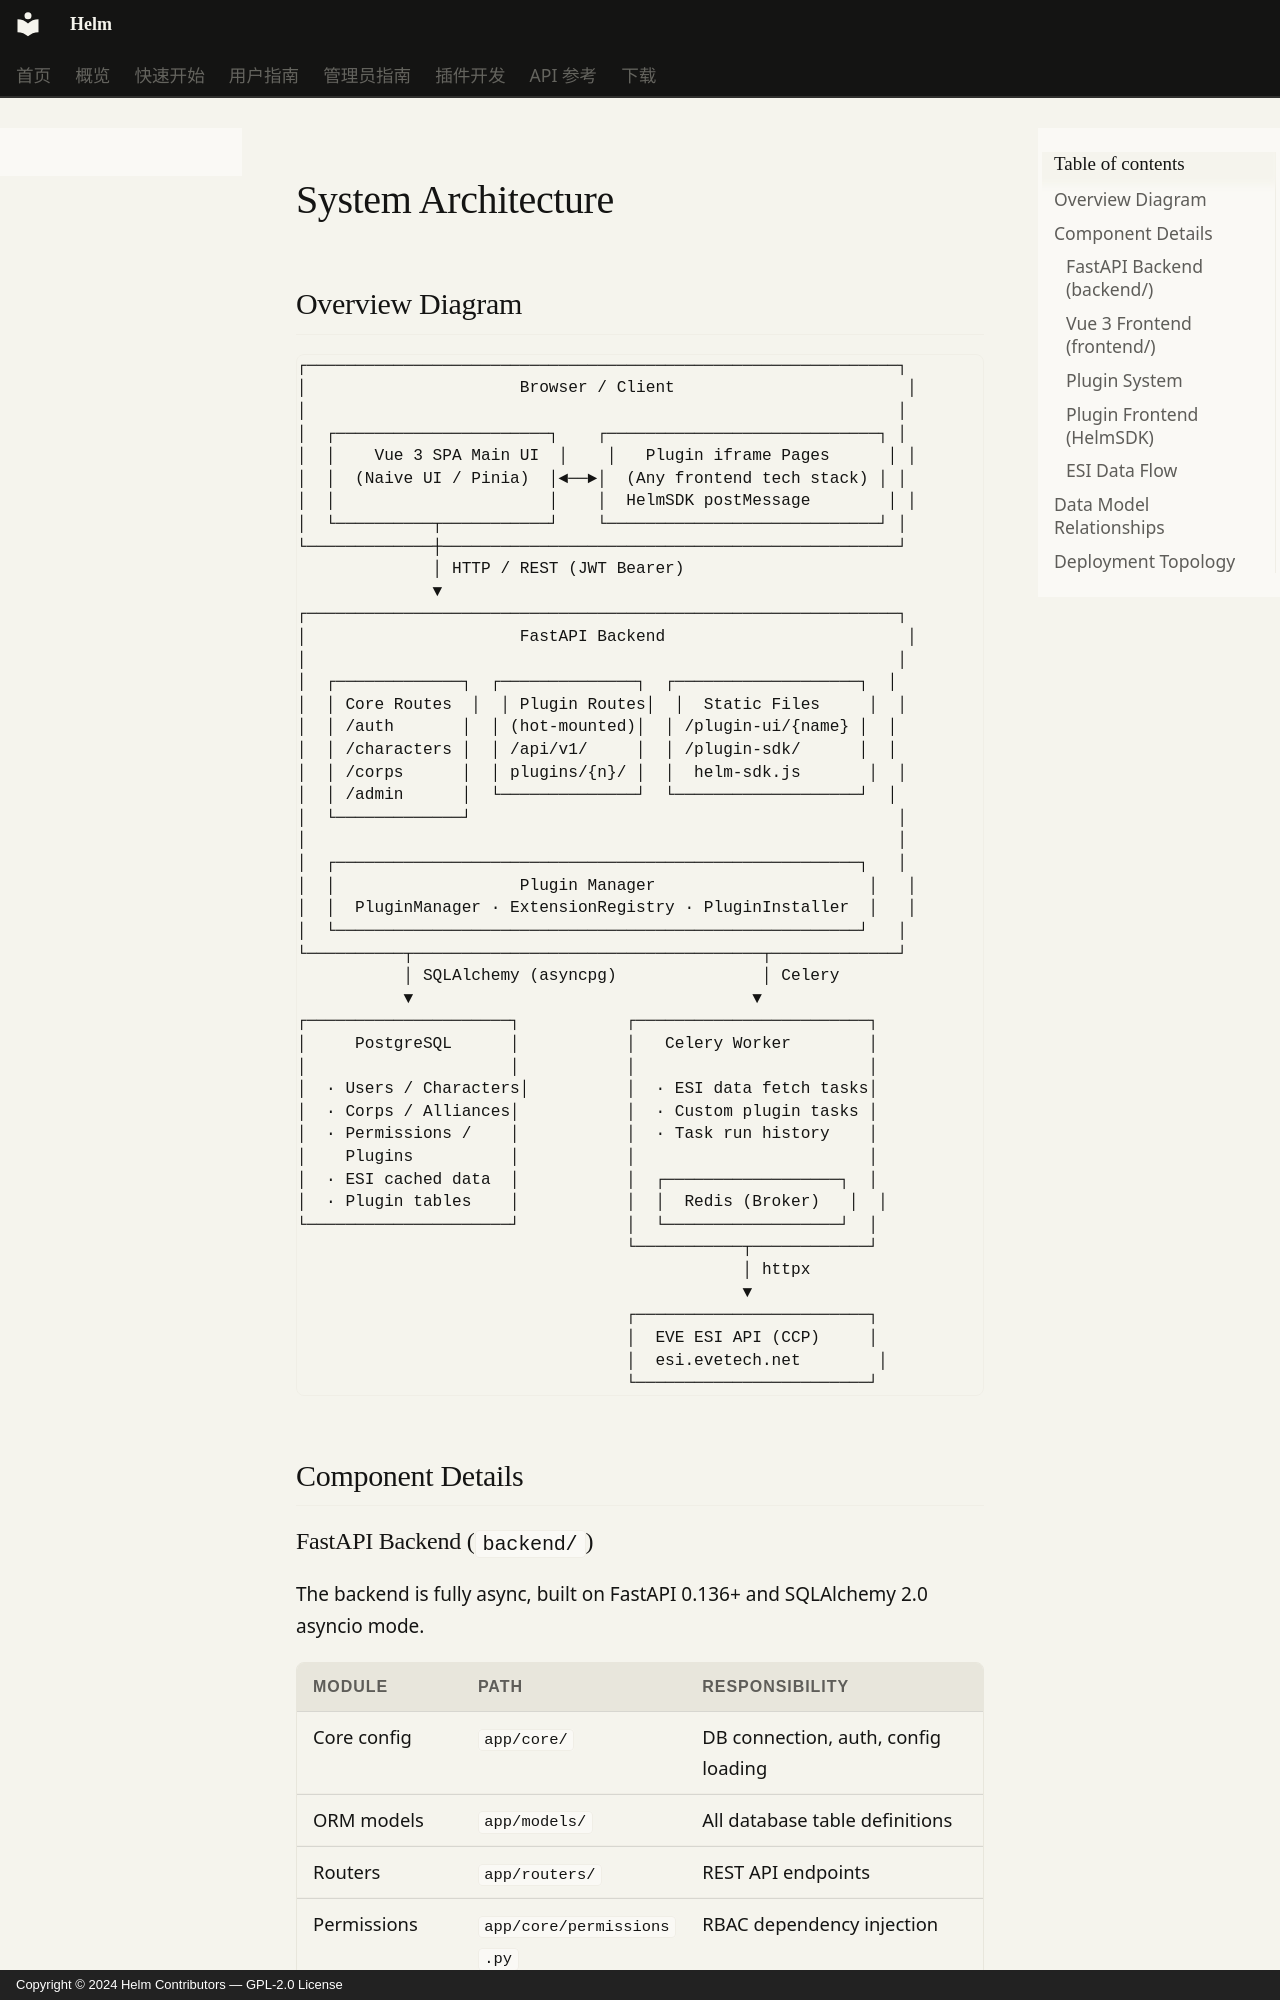

repository: Jerry-Scintilla/Helm-docs · page: overview/architecture.en/index.html · generator: mkdocs · copyright: Copyright © 2024 Helm Contributors — GPL-2.0 License

# System Architecture

## Overview Diagram

```
┌─────────────────────────────────────────────────────────────┐
│                      Browser / Client                        │
│                                                             │
│  ┌──────────────────────┐    ┌────────────────────────────┐ │
│  │    Vue 3 SPA Main UI  │    │   Plugin iframe Pages      │ │
│  │  (Naive UI / Pinia)  │◄──►│  (Any frontend tech stack) │ │
│  │                      │    │  HelmSDK postMessage        │ │
│  └──────────┬───────────┘    └────────────────────────────┘ │
└─────────────┼───────────────────────────────────────────────┘
              │ HTTP / REST (JWT Bearer)
              ▼
┌─────────────────────────────────────────────────────────────┐
│                      FastAPI Backend                         │
│                                                             │
│  ┌─────────────┐  ┌──────────────┐  ┌───────────────────┐  │
│  │ Core Routes  │  │ Plugin Routes│  │  Static Files     │  │
│  │ /auth       │  │ (hot-mounted)│  │ /plugin-ui/{name} │  │
│  │ /characters │  │ /api/v1/     │  │ /plugin-sdk/      │  │
│  │ /corps      │  │ plugins/{n}/ │  │  helm-sdk.js       │  │
│  │ /admin      │  └──────────────┘  └───────────────────┘  │
│  └─────────────┘                                            │
│                                                             │
│  ┌──────────────────────────────────────────────────────┐   │
│  │                   Plugin Manager                      │   │
│  │  PluginManager · ExtensionRegistry · PluginInstaller  │   │
│  └──────────────────────────────────────────────────────┘   │
└──────────┬────────────────────────────────────┬─────────────┘
           │ SQLAlchemy (asyncpg)               │ Celery
           ▼                                   ▼
┌─────────────────────┐           ┌────────────────────────┐
│     PostgreSQL      │           │   Celery Worker        │
│                     │           │                        │
│  · Users / Characters│          │  · ESI data fetch tasks│
│  · Corps / Alliances│           │  · Custom plugin tasks │
│  · Permissions /    │           │  · Task run history    │
│    Plugins          │           │                        │
│  · ESI cached data  │           │  ┌──────────────────┐  │
│  · Plugin tables    │           │  │  Redis (Broker)   │  │
└─────────────────────┘           │  └──────────────────┘  │
                                  └───────────┬────────────┘
                                              │ httpx
                                              ▼
                                  ┌────────────────────────┐
